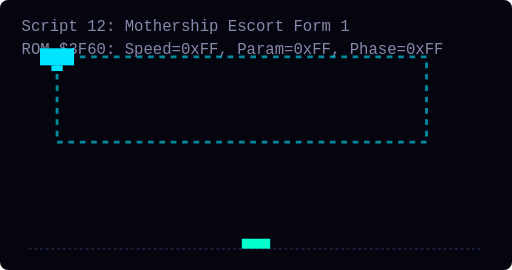
t = 0.00 s
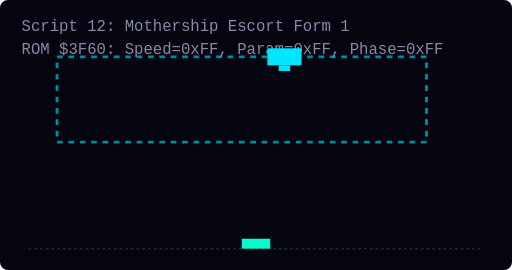
t = 1.38 s
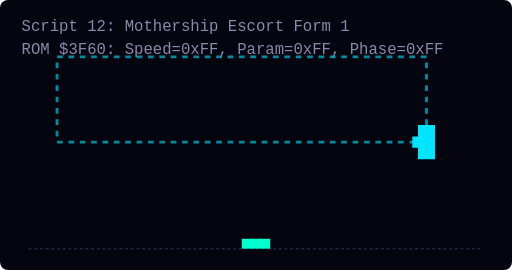
t = 2.75 s
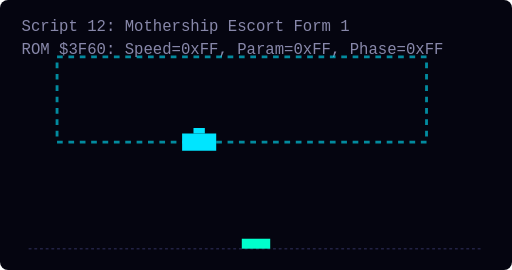
t = 4.13 s

The animated SVG that drew these frames (rendered in a browser with its animation timeline set to each time). Animation: 1 SMIL element (animateMotion=1); one cycle of 5.50 s, repeats indefinitely.

<svg width="360" height="190" viewBox="0 0 360 190" xmlns="http://www.w3.org/2000/svg" style="background:#050510; border-radius:8px;">
  <style>
    .grid { fill:none; stroke:#222244; stroke-width:1; stroke-dasharray:2 2; }
    .path { fill:none; stroke:#00E5FF; stroke-width:2; stroke-dasharray:4 4; opacity:0.6; }
    .label { fill: #8888AA; font-family: monospace; font-size: 11px; }
    .player { fill: #00FFCC; }
  </style>

  <text x="15" y="22" class="label">Script 12: Mothership Escort Form 1</text>
  <text x="15" y="38" class="label">ROM $3F60: Speed=0xFF, Param=0xFF, Phase=0xFF</text>
  
  <!-- Player Ship Reference Line at bottom -->
  <line x1="20" y1="175" x2="340" y2="175" class="grid" />
  <rect x="170" y="168" width="20" height="7" class="player" />

  <!-- Prescribed AI Path -->
  <path d="M 40,40 L 300,40 L 300,100 L 40,100 Z" class="path" />
  
  <!-- Bird entity following path -->
  <g>
    <animateMotion path="M 40,40 L 300,40 L 300,100 L 40,100 Z" dur="5.5s" repeatCount="indefinite" rotate="auto" />
    <g>
      <rect x="-12" y="-6" width="24" height="12" fill="#00E5FF" />
      <rect x="-4" y="6" width="8" height="4" fill="#00E5FF" />
    </g>
  </g>
</svg>
